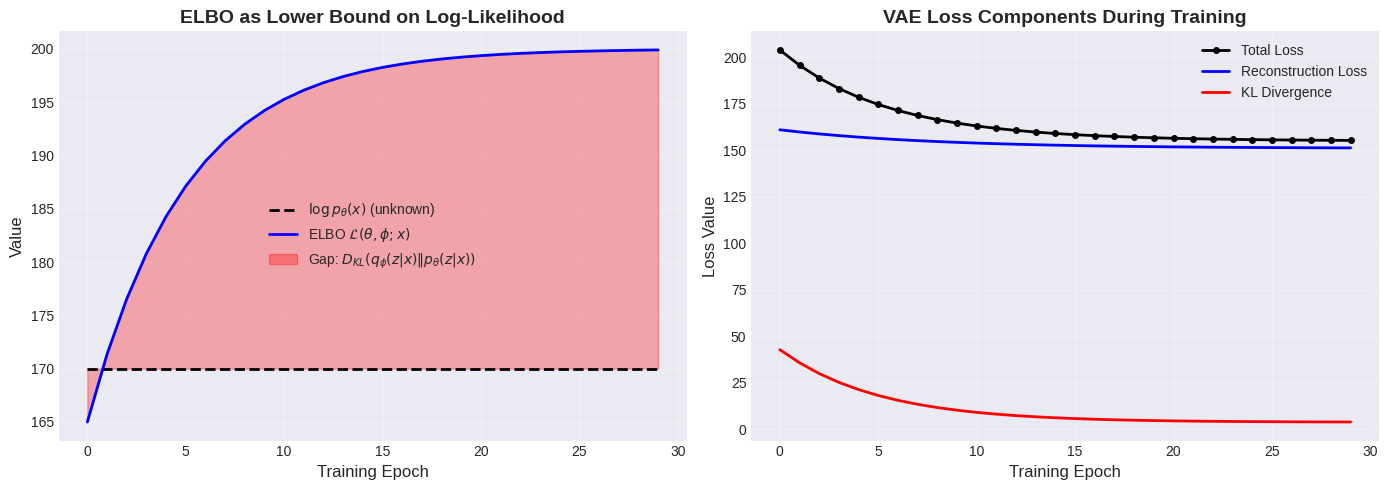

This chart was generated by the following Python code: (Note: this script raises an exception after producing the figure.)
"""
Mathematical Visualizations for VAE Tutorial
=============================================

This script generates visualizations explaining VAE mathematical concepts:
- ELBO decomposition
- KL divergence behavior
- Reparameterization trick
- Loss landscape
- Prior vs Posterior distributions

[redacted]
Date: November 2024
"""

import numpy as np
import matplotlib
matplotlib.use('Agg')  # Use non-interactive backend
import matplotlib.pyplot as plt
from scipy.stats import norm, multivariate_normal
from mpl_toolkits.mplot3d import Axes3D

# Set style
try:
    plt.style.use('seaborn-v0_8-darkgrid')
except:
    plt.style.use('default')
np.random.seed(42)


# ============================================
# 1. ELBO Decomposition Visualization
# ============================================

def plot_elbo_decomposition(save_path='../assets/elbo_decomposition.png'):
    """
    Visualize the relationship between log p(x), ELBO, and KL divergence.
    """
    fig, (ax1, ax2) = plt.subplots(1, 2, figsize=(14, 5))
    
    # Left plot: ELBO as lower bound
    epochs = np.arange(0, 30)
    log_px = np.full_like(epochs, 170.0, dtype=float)  # True (unknown) log-likelihood
    elbo = 200 - 35 * np.exp(-epochs/5)  # ELBO converging to log p(x)
    kl_gap = log_px - elbo
    
    ax1.plot(epochs, log_px, 'k--', linewidth=2, label=r'$\log p_\theta(x)$ (unknown)')
    ax1.plot(epochs, elbo, 'b-', linewidth=2, label=r'ELBO $\mathcal{L}(\theta,\phi;x)$')
    ax1.fill_between(epochs, elbo, log_px, alpha=0.3, color='red', 
                      label=r'Gap: $D_{KL}(q_\phi(z|x) \| p_\theta(z|x))$')
    
    ax1.set_xlabel('Training Epoch', fontsize=12)
    ax1.set_ylabel('Value', fontsize=12)
    ax1.set_title('ELBO as Lower Bound on Log-Likelihood', fontsize=14, fontweight='bold')
    ax1.legend(fontsize=10)
    ax1.grid(True, alpha=0.3)
    
    # Right plot: Component breakdown
    reconstruction = 161 - 10 * (1 - np.exp(-epochs/8))
    kl_loss = 39 * np.exp(-epochs/5) + 3.9
    total_loss = reconstruction + kl_loss
    
    ax2.plot(epochs, total_loss, 'k-', linewidth=2, label='Total Loss', marker='o', markersize=4)
    ax2.plot(epochs, reconstruction, 'b-', linewidth=2, label='Reconstruction Loss')
    ax2.plot(epochs, kl_loss, 'r-', linewidth=2, label='KL Divergence')
    
    ax2.set_xlabel('Training Epoch', fontsize=12)
    ax2.set_ylabel('Loss Value', fontsize=12)
    ax2.set_title('VAE Loss Components During Training', fontsize=14, fontweight='bold')
    ax2.legend(fontsize=10)
    ax2.grid(True, alpha=0.3)
    
    plt.tight_layout()
    plt.savefig(save_path, dpi=300, bbox_inches='tight')
    print(f"Saved ELBO decomposition to {save_path}")
    plt.close()


# ============================================
# 2. KL Divergence Visualization
# ============================================

def plot_kl_divergence(save_path='../assets/kl_divergence_behavior.png'):
    """
    Visualize KL divergence between Gaussian distributions.
    """
    fig, ((ax1, ax2), (ax3, ax4)) = plt.subplots(2, 2, figsize=(14, 12))
    
    x = np.linspace(-5, 5, 1000)
    
    # Plot 1: Effect of mean shift
    prior = norm.pdf(x, 0, 1)
    for mu in [0, 0.5, 1.0, 2.0]:
        posterior = norm.pdf(x, mu, 1)
        kl = 0.5 * mu**2
        ax1.plot(x, posterior, label=f'$\mu={mu:.1f}$, KL={kl:.2f}', linewidth=2)
    
    ax1.plot(x, prior, 'k--', linewidth=3, label='Prior $p(z)$', alpha=0.7)
    ax1.set_xlabel('z', fontsize=12)
    ax1.set_ylabel('Probability Density', fontsize=12)
    ax1.set_title('KL Divergence: Effect of Mean Shift', fontsize=13, fontweight='bold')
    ax1.legend(fontsize=9)
    ax1.grid(True, alpha=0.3)
    
    # Plot 2: Effect of variance
    for sigma in [0.5, 0.7, 1.0, 1.5]:
        posterior = norm.pdf(x, 0, sigma)
        kl = 0.5 * (sigma**2 - 1 - np.log(sigma**2))
        ax2.plot(x, posterior, label=f'$\sigma={sigma:.1f}$, KL={kl:.2f}', linewidth=2)
    
    ax2.plot(x, prior, 'k--', linewidth=3, label='Prior $p(z)$', alpha=0.7)
    ax2.set_xlabel('z', fontsize=12)
    ax2.set_ylabel('Probability Density', fontsize=12)
    ax2.set_title('KL Divergence: Effect of Variance', fontsize=13, fontweight='bold')
    ax2.legend(fontsize=9)
    ax2.grid(True, alpha=0.3)
    
    # Plot 3: KL as function of mu (sigma fixed)
    mu_vals = np.linspace(-3, 3, 100)
    kl_mu = 0.5 * mu_vals**2
    ax3.plot(mu_vals, kl_mu, 'b-', linewidth=2)
    ax3.fill_between(mu_vals, 0, kl_mu, alpha=0.3)
    ax3.set_xlabel(r'$\mu$ (mean)', fontsize=12)
    ax3.set_ylabel(r'$D_{KL}$', fontsize=12)
    ax3.set_title(r'KL Divergence vs Mean (fixed $\sigma=1$)', fontsize=13, fontweight='bold')
    ax3.grid(True, alpha=0.3)
    ax3.axhline(y=0, color='k', linestyle='--', alpha=0.5)
    ax3.axvline(x=0, color='k', linestyle='--', alpha=0.5)
    
    # Plot 4: KL as function of sigma (mu fixed)
    sigma_vals = np.linspace(0.1, 3, 100)
    kl_sigma = 0.5 * (sigma_vals**2 - 1 - np.log(sigma_vals**2))
    ax4.plot(sigma_vals, kl_sigma, 'r-', linewidth=2)
    ax4.fill_between(sigma_vals, 0, kl_sigma, alpha=0.3)
    ax4.set_xlabel(r'$\sigma$ (std dev)', fontsize=12)
    ax4.set_ylabel(r'$D_{KL}$', fontsize=12)
    ax4.set_title(r'KL Divergence vs Std Dev (fixed $\mu=0$)', fontsize=13, fontweight='bold')
    ax4.grid(True, alpha=0.3)
    ax4.axhline(y=0, color='k', linestyle='--', alpha=0.5)
    ax4.axvline(x=1, color='k', linestyle='--', alpha=0.5, label='$\sigma=1$ (minimum)')
    ax4.legend()
    
    plt.tight_layout()
    plt.savefig(save_path, dpi=300, bbox_inches='tight')
    print(f"Saved KL divergence visualization to {save_path}")
    plt.close()


# ============================================
# 3. Reparameterization Trick Visualization
# ============================================

def plot_reparameterization_trick(save_path='../assets/reparameterization_trick.png'):
    """
    Visualize the reparameterization trick.
    """
    fig = plt.figure(figsize=(16, 5))
    
    # Parameters
    mu = 2.0
    sigma = 1.5
    n_samples = 1000
    
    # Standard sampling (non-differentiable)
    ax1 = plt.subplot(131)
    epsilon = np.random.randn(n_samples)
    ax1.hist(epsilon, bins=50, alpha=0.7, color='gray', edgecolor='black', density=True)
    x = np.linspace(-4, 4, 100)
    ax1.plot(x, norm.pdf(x, 0, 1), 'r-', linewidth=3, label=r'$\mathcal{N}(0,1)$')
    ax1.set_xlabel(r'$\epsilon$', fontsize=12)
    ax1.set_ylabel('Density', fontsize=12)
    ax1.set_title('Step 1: Sample Noise\n'+r'$\epsilon \sim \mathcal{N}(0, 1)$', 
                  fontsize=13, fontweight='bold')
    ax1.legend()
    ax1.grid(True, alpha=0.3)
    
    # Transformation
    ax2 = plt.subplot(132)
    ax2.arrow(0, 0.5, 0.8, 0, head_width=0.1, head_length=0.1, fc='blue', ec='blue', linewidth=3)
    ax2.text(0.4, 0.65, r'$z = \mu + \sigma \cdot \epsilon$', fontsize=16, ha='center', fontweight='bold')
    ax2.text(0.4, 0.35, 'Deterministic\nTransformation', fontsize=12, ha='center', style='italic')
    ax2.text(0.4, 0.15, r'Gradients flow through $\mu, \sigma$', fontsize=11, ha='center', color='green')
    ax2.set_xlim(0, 1)
    ax2.set_ylim(0, 1)
    ax2.axis('off')
    
    # Reparameterized sampling (differentiable)
    ax3 = plt.subplot(133)
    z = mu + sigma * epsilon
    ax3.hist(z, bins=50, alpha=0.7, color='steelblue', edgecolor='black', density=True)
    x = np.linspace(-4, 8, 100)
    ax3.plot(x, norm.pdf(x, mu, sigma), 'r-', linewidth=3, 
             label=r'$\mathcal{N}(\mu=%.1f, \sigma=%.1f)$' % (mu, sigma))
    ax3.set_xlabel('z', fontsize=12)
    ax3.set_ylabel('Density', fontsize=12)
    ax3.set_title('Step 2: Reparameterized Samples\n'+r'$z \sim q_\phi(z|x)$', 
                  fontsize=13, fontweight='bold')
    ax3.legend()
    ax3.grid(True, alpha=0.3)
    
    plt.tight_layout()
    plt.savefig(save_path, dpi=300, bbox_inches='tight')
    print(f"Saved reparameterization trick to {save_path}")
    plt.close()


# ============================================
# 4. Prior vs Posterior Visualization
# ============================================

def plot_prior_posterior(save_path='../assets/prior_posterior_comparison.png'):
    """
    Visualize prior vs learned posterior distributions.
    """
    fig, axes = plt.subplots(2, 3, figsize=(16, 10))
    
    # Create grid for 2D visualization
    x = np.linspace(-4, 4, 100)
    y = np.linspace(-4, 4, 100)
    X, Y = np.meshgrid(x, y)
    pos = np.dstack((X, Y))
    
    # Prior (isotropic Gaussian)
    prior_mean = [0, 0]
    prior_cov = [[1, 0], [0, 1]]
    prior_rv = multivariate_normal(prior_mean, prior_cov)
    
    # Different posterior examples
    posteriors = [
        {'mean': [0, 0], 'cov': [[1, 0], [0, 1]], 'title': 'Well-regularized\n(KL ≈ 0)'},
        {'mean': [1, 1], 'cov': [[1, 0], [0, 1]], 'title': 'Mean shift\n(KL = 1.0)'},
        {'mean': [0, 0], 'cov': [[2, 0], [0, 2]], 'title': 'High variance\n(KL = 1.39)'},
        {'mean': [2, -1], 'cov': [[0.5, 0], [0, 0.5]], 'title': 'Both effects\n(KL = 2.79)'},
        {'mean': [0, 0], 'cov': [[1, 0.5], [0.5, 1]], 'title': 'Correlated\n(KL = 0.14)'},
    ]
    
    # Plot prior
    ax = axes[0, 0]
    Z_prior = prior_rv.pdf(pos)
    contour = ax.contourf(X, Y, Z_prior, levels=15, cmap='Blues')
    ax.contour(X, Y, Z_prior, levels=10, colors='navy', alpha=0.3, linewidths=0.5)
    ax.set_title('Prior $p(z)$\n'+r'$\mathcal{N}(0, I)$', fontsize=12, fontweight='bold')
    ax.set_xlabel('$z_0$', fontsize=11)
    ax.set_ylabel('$z_1$', fontsize=11)
    ax.grid(True, alpha=0.2)
    ax.set_aspect('equal')
    
    # Plot posteriors
    for idx, post in enumerate(posteriors):
        row = (idx + 1) // 3
        col = (idx + 1) % 3
        ax = axes[row, col]
        
        post_rv = multivariate_normal(post['mean'], post['cov'])
        Z_post = post_rv.pdf(pos)
        
        # Plot both prior (in background) and posterior
        ax.contour(X, Y, Z_prior, levels=10, colors='gray', alpha=0.3, linewidths=0.5, linestyles='--')
        contour = ax.contourf(X, Y, Z_post, levels=15, cmap='Reds')
        ax.contour(X, Y, Z_post, levels=10, colors='darkred', alpha=0.4, linewidths=0.5)
        
        ax.set_title(f'Posterior $q_\\phi(z|x)$\n{post["title"]}', 
                    fontsize=12, fontweight='bold')
        ax.set_xlabel('$z_0$', fontsize=11)
        ax.set_ylabel('$z_1$', fontsize=11)
        ax.grid(True, alpha=0.2)
        ax.set_aspect('equal')
    
    plt.tight_layout()
    plt.savefig(save_path, dpi=300, bbox_inches='tight')
    print(f"Saved prior vs posterior comparison to {save_path}")
    plt.close()


# ============================================
# 5. Beta-VAE Trade-off Visualization
# ============================================

def plot_beta_vae_tradeoff(save_path='../assets/beta_vae_tradeoff.png'):
    """
    Visualize the reconstruction-KL trade-off with different beta values.
    """
    fig, (ax1, ax2) = plt.subplots(1, 2, figsize=(14, 5))
    
    betas = [0.1, 0.5, 1.0, 2.0, 4.0]
    colors = plt.cm.viridis(np.linspace(0, 1, len(betas)))
    
    epochs = np.arange(0, 30)
    
    for beta, color in zip(betas, colors):
        # Simulate different trajectories based on beta
        recon = 200 - 40 * np.exp(-epochs/5) + beta * 2
        kl = (40 - beta * 8) * np.exp(-epochs/6) + 5 - beta * 0.5
        total = recon + beta * kl
        
        ax1.plot(epochs, total, color=color, linewidth=2, label=f'$\\beta={beta}$')
    
    ax1.set_xlabel('Training Epoch', fontsize=12)
    ax1.set_ylabel('Total Loss', fontsize=12)
    ax1.set_title(r'Effect of $\beta$ on Total Loss', fontsize=14, fontweight='bold')
    ax1.legend(fontsize=10)
    ax1.grid(True, alpha=0.3)
    
    # Trade-off plot
    beta_range = np.linspace(0.1, 5, 50)
    recon_final = 161 + beta_range * 1.5
    kl_final = 12 - 1.5 * beta_range
    kl_final = np.maximum(kl_final, 1)  # Floor at 1
    
    ax2_twin = ax2.twinx()
    
    line1 = ax2.plot(beta_range, recon_final, 'b-', linewidth=3, label='Reconstruction Loss')
    line2 = ax2_twin.plot(beta_range, kl_final, 'r-', linewidth=3, label='KL Divergence')
    
    ax2.set_xlabel(r'$\beta$ (KL weight)', fontsize=12)
    ax2.set_ylabel('Reconstruction Loss', fontsize=12, color='b')
    ax2_twin.set_ylabel('KL Divergence', fontsize=12, color='r')
    ax2.set_title(r'Reconstruction-KL Trade-off', fontsize=14, fontweight='bold')
    ax2.tick_params(axis='y', labelcolor='b')
    ax2_twin.tick_params(axis='y', labelcolor='r')
    ax2.grid(True, alpha=0.3)
    
    # Add vertical line at beta=1
    ax2.axvline(x=1, color='green', linestyle='--', linewidth=2, alpha=0.7, label=r'Standard VAE ($\beta=1$)')
    
    # Combine legends
    lines = line1 + line2
    labels = [l.get_label() for l in lines]
    ax2.legend(lines, labels, loc='best', fontsize=10)
    
    plt.tight_layout()
    plt.savefig(save_path, dpi=300, bbox_inches='tight')
    print(f"Saved beta-VAE trade-off to {save_path}")
    plt.close()


# ============================================
# 6. Loss Landscape Visualization
# ============================================

def plot_loss_landscape(save_path='../assets/loss_landscape.png'):
    """
    Visualize VAE loss landscape in parameter space.
    """
    fig = plt.figure(figsize=(14, 6))
    
    # Create parameter grid
    mu_range = np.linspace(-3, 3, 100)
    sigma_range = np.linspace(0.1, 3, 100)
    Mu, Sigma = np.meshgrid(mu_range, sigma_range)
    
    # Compute losses
    recon_loss = 160 + 5 * Mu**2  # Quadratic in mu
    kl_loss = 0.5 * (Sigma**2 + Mu**2 - 1 - np.log(Sigma**2))
    total_loss = recon_loss + kl_loss
    
    # 3D plot
    ax1 = fig.add_subplot(121, projection='3d')
    surf = ax1.plot_surface(Mu, Sigma, total_loss, cmap='viridis', alpha=0.8)
    ax1.set_xlabel(r'$\mu$', fontsize=12)
    ax1.set_ylabel(r'$\sigma$', fontsize=12)
    ax1.set_zlabel('Total Loss', fontsize=12)
    ax1.set_title('VAE Loss Landscape', fontsize=14, fontweight='bold')
    fig.colorbar(surf, ax=ax1, shrink=0.5)
    
    # Contour plot
    ax2 = fig.add_subplot(122)
    contour = ax2.contourf(Mu, Sigma, total_loss, levels=20, cmap='viridis')
    ax2.contour(Mu, Sigma, total_loss, levels=20, colors='white', alpha=0.3, linewidths=0.5)
    ax2.plot(0, 1, 'r*', markersize=20, label='Optimal point\n'+r'$(\mu=0, \sigma=1)$')
    ax2.set_xlabel(r'$\mu$', fontsize=12)
    ax2.set_ylabel(r'$\sigma$', fontsize=12)
    ax2.set_title('Loss Contours', fontsize=14, fontweight='bold')
    ax2.legend(fontsize=10)
    fig.colorbar(contour, ax=ax2, label='Total Loss')
    ax2.grid(True, alpha=0.3)
    
    plt.tight_layout()
    plt.savefig(save_path, dpi=300, bbox_inches='tight')
    print(f"Saved loss landscape to {save_path}")
    plt.close()


# ============================================
# Main Execution
# ============================================

if __name__ == "__main__":
    print("=" * 60)
    print("Generating Mathematical Visualizations for VAE Tutorial")
    print("=" * 60)
    
    print("\n[1/6] Creating ELBO decomposition...")
    plot_elbo_decomposition()
    
    print("\n[2/6] Creating KL divergence behavior...")
    plot_kl_divergence()
    
    print("\n[3/6] Creating reparameterization trick...")
    plot_reparameterization_trick()
    
    print("\n[4/6] Creating prior vs posterior comparison...")
    plot_prior_posterior()
    
    print("\n[5/6] Creating beta-VAE trade-off...")
    plot_beta_vae_tradeoff()
    
    print("\n[6/6] Creating loss landscape...")
    plot_loss_landscape()
    
    print("\n" + "=" * 60)
    print("All visualizations generated successfully!")
    print("=" * 60)
    print("\nGenerated files:")
    print("  - elbo_decomposition.png")
    print("  - kl_divergence_behavior.png")
    print("  - reparameterization_trick.png")
    print("  - prior_posterior_comparison.png")
    print("  - beta_vae_tradeoff.png")
    print("  - loss_landscape.png")

